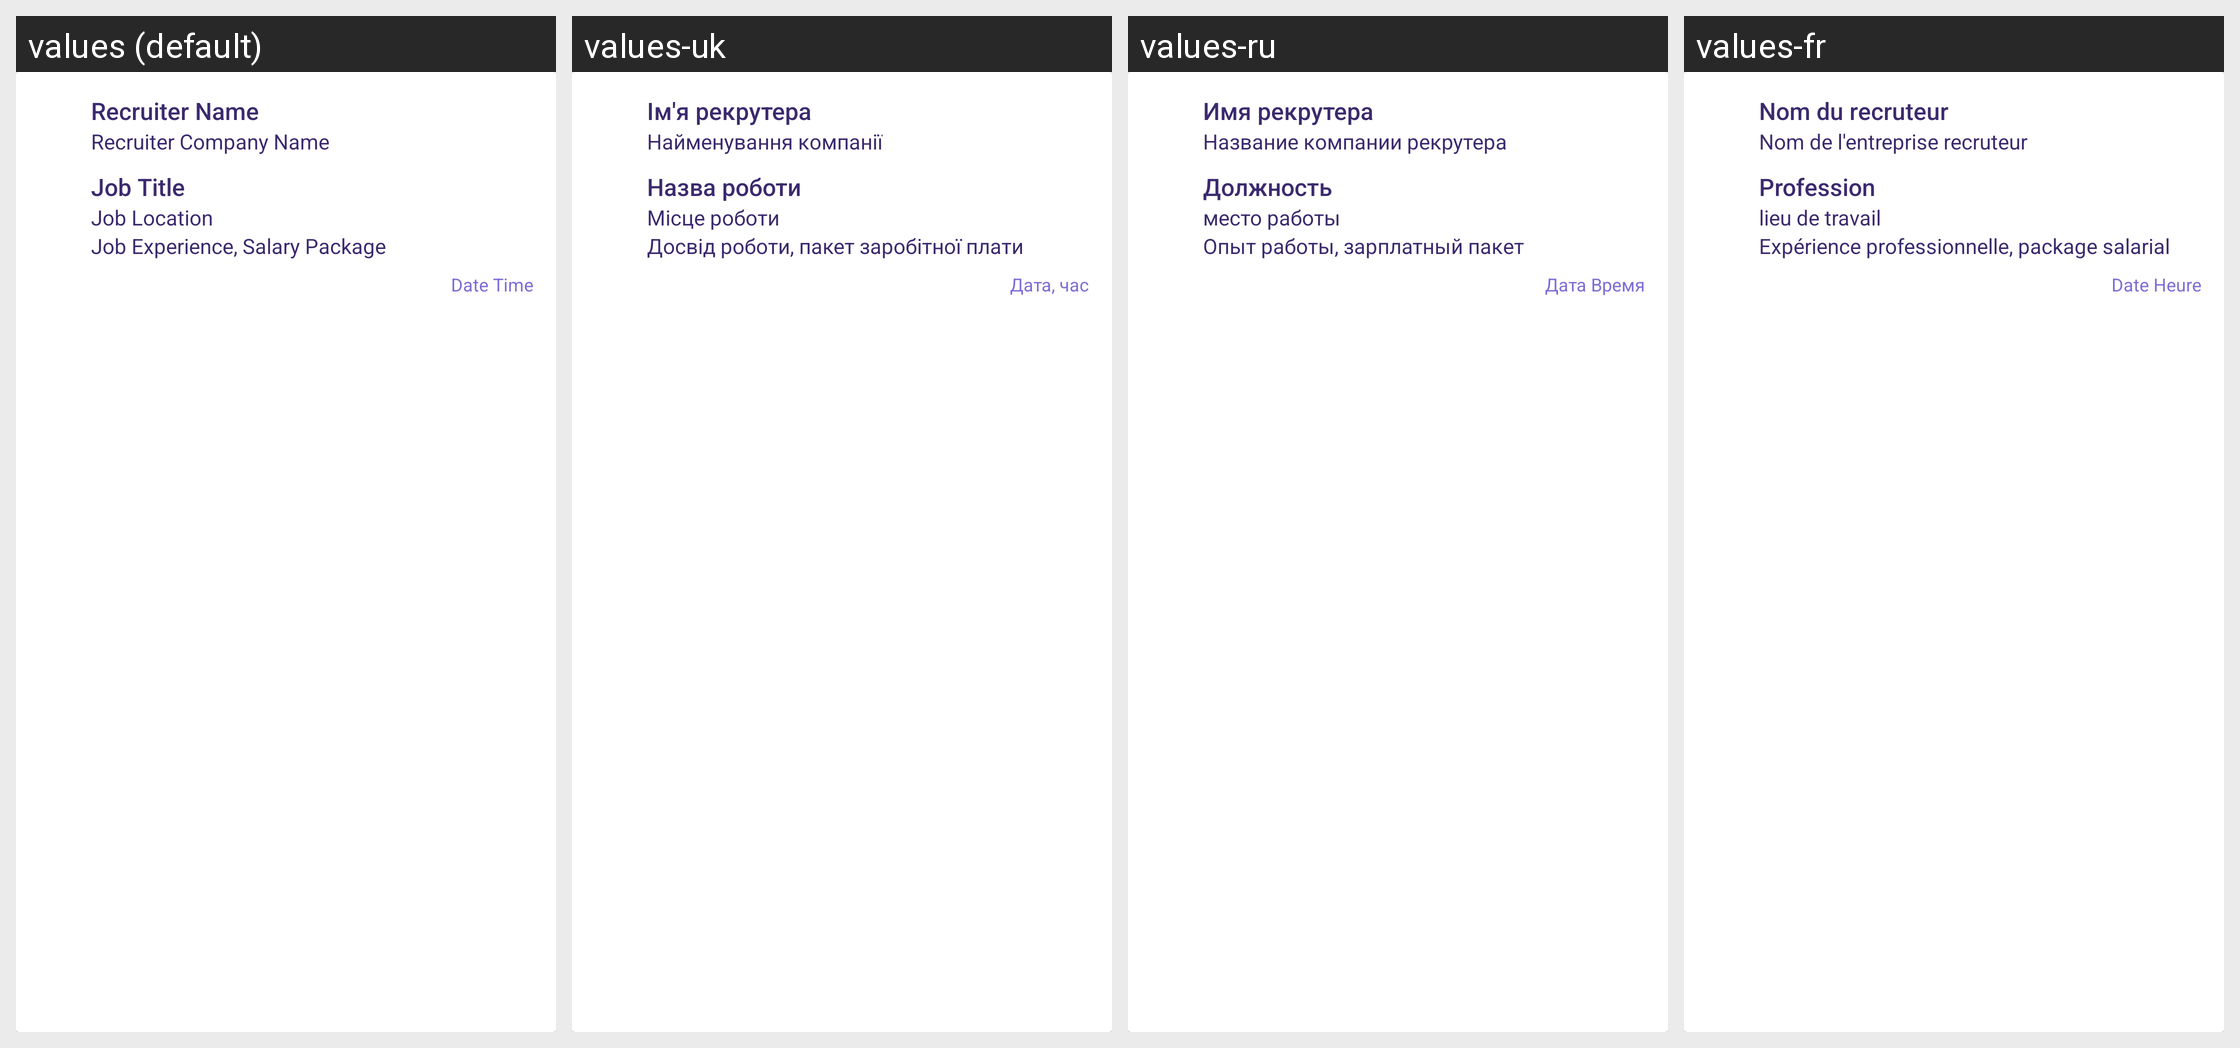

This grid shows one Android layout under several languages. Give, for every string resource on the screen, its name, the default text and each shown locale's text.
Android screen res/layout/card_recuiter_interest.xml rendered under 4 locales, left to right: values (default), values-uk, values-ru, values-fr. Device: Nexus 5 (rendered at 1080×1920; each locale shown at half size, 540×960, under a caption strip naming it); theme AppTheme.
Other locales in the repository, not shown: values-ca, values-de, values-es, values-in, values-it, values-nl.
Strings drawn on this screen, with the default value and each locale's value (text and hints the layout hard-codes, and strings that could not be matched under every locale, appear in the picture but are not listed):

Recruiter_Name
  values: Recruiter Name
  values-uk: Ім'я рекрутера
  values-ru: Имя рекрутера
  values-fr: Nom du recruteur

Recruiter_Company_Name
  values: Recruiter Company Name
  values-uk: Найменування компанії
  values-ru: Название компании рекрутера
  values-fr: Nom de l'entreprise recruteur

job_title
  values: Job Title
  values-uk: Назва роботи
  values-ru: Должность
  values-fr: Profession

Job_Location
  values: Job Location
  values-uk: Місце роботи
  values-ru: место работы
  values-fr: lieu de travail

Job_Experience_Salary_Package
  values: Job Experience, Salary Package
  values-uk: Досвід роботи, пакет заробітної плати
  values-ru: Опыт работы, зарплатный пакет
  values-fr: Expérience professionnelle, package salarial

Date_Time
  values: Date Time
  values-uk: Дата, час
  values-ru: Дата Время
  values-fr: Date Heure
